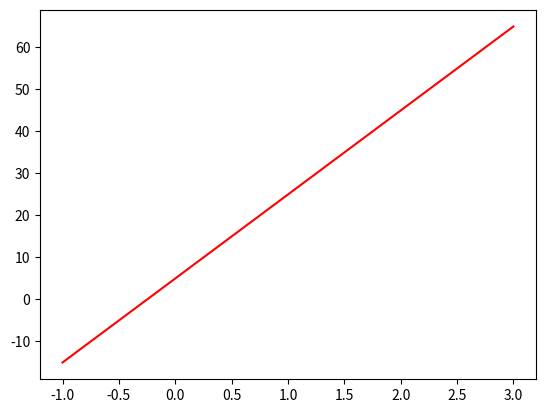

Source code (Python):
# linear and plot

import matplotlib.pyplot as plt
import numpy as np

range1 = [-1, 3] # X :-1 to 3
p = np.array([20])
plt.plot(range1, p * range1 + 5, c = "r")
plt.show()
